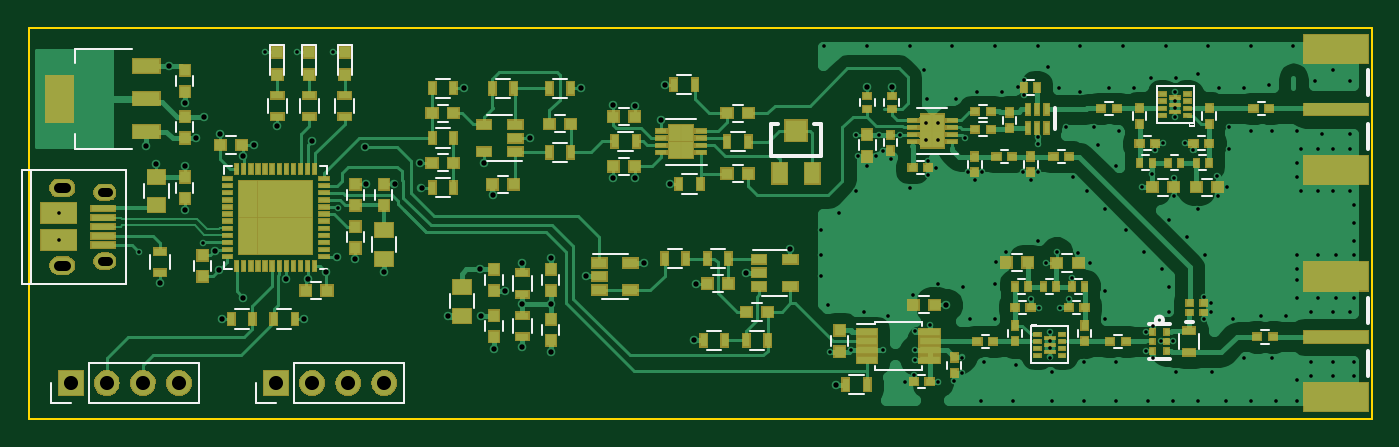
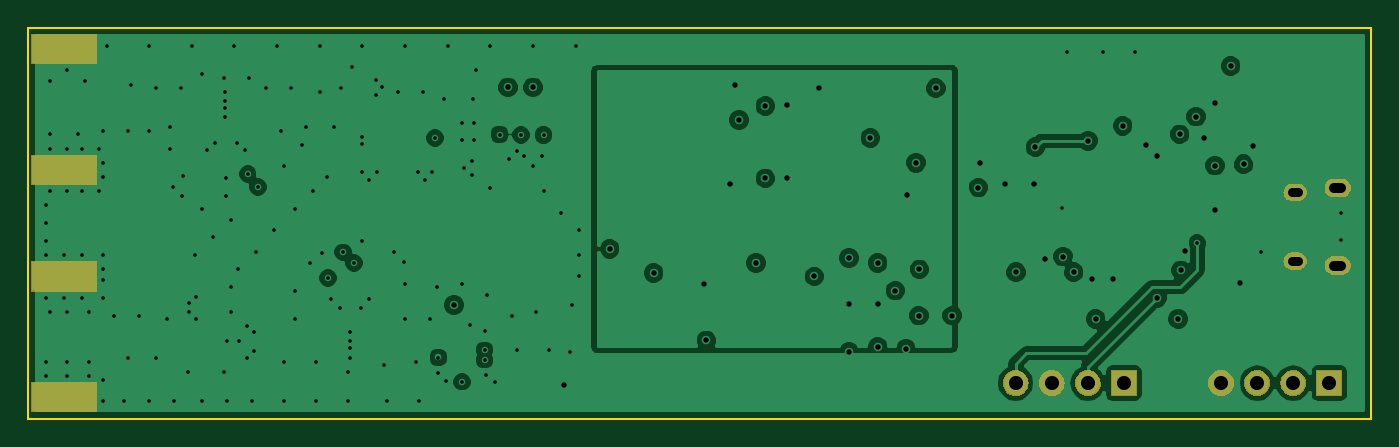
Circuit board: 8 layer files. Board 94.5 x 27.5 mm.
- bottom_copper: tiny-radar-B.Cu.gbl (60812 bytes)
- bottom_mask: tiny-radar-B.Mask.gbs (13061 bytes)
- bottom_silk: tiny-radar-B.SilkS.gbo (297 bytes)
- outline: tiny-radar-Edge.Cuts.gm1 (521 bytes)
- top_copper: tiny-radar-F.Cu.gtl (70004 bytes)
- top_mask: tiny-radar-F.Mask.gts (69141 bytes)
- top_silk: tiny-radar-F.SilkS.gto (13797 bytes)
- drill: tiny-radar.drl (4938 bytes)

=== bottom_copper: tiny-radar-B.Cu.gbl (60812 bytes, source omitted) ===
=== bottom_mask: tiny-radar-B.Mask.gbs (13061 bytes, source omitted) ===
=== bottom_silk: tiny-radar-B.SilkS.gbo ===
G04 #@! TF.FileFunction,Legend,Bot*
%FSLAX46Y46*%
G04 Gerber Fmt 4.6, Leading zero omitted, Abs format (unit mm)*
G04 Created by KiCad (PCBNEW 4.0.5-e0-6337~49~ubuntu14.04.1) date Tue Feb 21 17:31:46 2017*
%MOMM*%
%LPD*%
G01*
G04 APERTURE LIST*
%ADD10C,0.100000*%
G04 APERTURE END LIST*
D10*
M02*

=== outline: tiny-radar-Edge.Cuts.gm1 ===
G04 #@! TF.FileFunction,Profile,NP*
%FSLAX46Y46*%
G04 Gerber Fmt 4.6, Leading zero omitted, Abs format (unit mm)*
G04 Created by KiCad (PCBNEW 4.0.5-e0-6337~49~ubuntu14.04.1) date Tue Feb 21 17:31:46 2017*
%MOMM*%
%LPD*%
G01*
G04 APERTURE LIST*
%ADD10C,0.100000*%
%ADD11C,0.150000*%
G04 APERTURE END LIST*
D10*
D11*
X212000000Y-91500000D02*
X212000000Y-64000000D01*
X117500000Y-91500000D02*
X212000000Y-91500000D01*
X117500000Y-64000000D02*
X117500000Y-91500000D01*
X212000000Y-64000000D02*
X117500000Y-64000000D01*
M02*

=== top_copper: tiny-radar-F.Cu.gtl (70004 bytes, source omitted) ===
=== top_mask: tiny-radar-F.Mask.gts (69141 bytes, source omitted) ===
=== top_silk: tiny-radar-F.SilkS.gto (13797 bytes, source omitted) ===
=== drill: tiny-radar.drl ===
M48
;DRILL file {KiCad 4.0.5-e0-6337~49~ubuntu14.04.1} date Tue Feb 21 17:31:48 2017
;FORMAT={-:-/ absolute / inch / decimal}
FMAT,2
INCH,TZ
T1C0.010
T2C0.015
T3C0.026
T4C0.028
T5C0.039
%
G90
G05
M72
T1
X4.7098Y-3.0331
X4.7098Y-3.1087
X4.9311Y-3.1398
X5.1083Y-3.1161
X5.2815Y-2.5866
X5.3701Y-2.5866
X5.4685Y-2.5866
X5.4823Y-3.0177
X6.8209Y-3.0807
X6.8209Y-3.1496
X6.8209Y-3.2087
X6.8307Y-2.5689
X6.8406Y-3.2874
X6.8465Y-3.4173
X6.8701Y-3.0315
X6.9035Y-3.4134
X6.9193Y-2.8169
X6.9193Y-2.9724
X6.9232Y-2.876
X6.939Y-3.3071
X6.9488Y-2.5689
X6.9488Y-2.9016
X6.9744Y-2.876
X6.9823Y-2.8162
X6.9921Y-2.8622
X6.9921Y-3.4134
X7.0079Y-3.3169
X7.0138Y-2.8819
X7.0413Y-2.8156
X7.0551Y-3.5
X7.0669Y-2.5689
X7.0669Y-2.9626
X7.0768Y-3.2598
X7.0787Y-3.4803
X7.0807Y-3.3602
X7.0827Y-3.4134
X7.0827Y-3.439
X7.1063Y-2.6378
X7.1133Y-2.7823
X7.1133Y-2.8292
X7.1161Y-2.7165
X7.1181Y-2.8878
X7.1181Y-2.9272
X7.122Y-3.3425
X7.1398Y-2.9075
X7.1457Y-3.2283
X7.1457Y-3.5
X7.146Y-2.7823
X7.146Y-2.8292
X7.185Y-2.5689
X7.1909Y-3.498
X7.1949Y-2.7165
X7.2106Y-3.4331
X7.2106Y-3.4764
X7.2146Y-3.2382
X7.2205Y-2.8248
X7.2283Y-2.9193
X7.2343Y-3.3268
X7.248Y-2.9409
X7.2539Y-2.6969
X7.2638Y-3.5531
X7.2677Y-2.9193
X7.2736Y-3.4449
X7.3031Y-2.5689
X7.3031Y-3.2283
X7.3031Y-3.3268
X7.3051Y-3.1693
X7.3228Y-2.6969
X7.3346Y-3.1398
X7.3524Y-3.5531
X7.3622Y-3.4547
X7.3661Y-2.685
X7.3819Y-2.9193
X7.3839Y-2.6634
X7.3839Y-2.7067
X7.4016Y-3.2717
X7.4035Y-2.9409
X7.4213Y-2.5689
X7.4213Y-2.8228
X7.4213Y-2.8406
X7.4213Y-3.1102
X7.4232Y-2.9193
X7.4252Y-3.2953
X7.4449Y-3.1713
X7.4508Y-2.628
X7.4547Y-3.3632
X7.4551Y-3.3882
X7.4551Y-3.4079
X7.4557Y-3.4331
X7.4606Y-3.4744
X7.4606Y-3.5531
X7.4744Y-3.1417
X7.4803Y-2.687
X7.4843Y-3.2953
X7.5Y-2.7953
X7.5079Y-3.2717
X7.5157Y-3.2126
X7.5197Y-2.9331
X7.5335Y-3.1437
X7.5394Y-2.5689
X7.5394Y-2.6969
X7.5492Y-3.4449
X7.5492Y-3.5531
X7.5591Y-2.9724
X7.5669Y-3.1713
X7.5787Y-2.7953
X7.5886Y-2.8445
X7.6083Y-3.0217
X7.6083Y-3.248
X7.6083Y-3.3268
X7.6181Y-2.687
X7.6378Y-2.9035
X7.6378Y-3.4449
X7.6378Y-3.5531
X7.6476Y-2.8051
X7.6575Y-2.5689
X7.6673Y-3.0807
X7.687Y-2.687
X7.7106Y-2.9606
X7.7165Y-3.1398
X7.7224Y-3.3622
X7.7224Y-3.4154
X7.7264Y-3.5531
X7.7362Y-2.6575
X7.739Y-2.9252
X7.7402Y-3.3445
X7.7402Y-3.4331
X7.7461Y-2.8583
X7.7618Y-3.3878
X7.7657Y-3.189
X7.7677Y-2.8386
X7.7756Y-2.5689
X7.7854Y-3.0512
X7.7854Y-3.2382
X7.7854Y-3.3071
X7.7953Y-3.3878
X7.7953Y-3.5531
X7.7992Y-2.937
X7.7992Y-2.9862
X7.802Y-2.7229
X7.802Y-2.7426
X7.8022Y-2.6978
X7.8022Y-2.7677
X7.8051Y-2.6575
X7.8051Y-3.4744
X7.8307Y-2.8386
X7.8346Y-3.1004
X7.8524Y-2.8583
X7.8642Y-2.6476
X7.8642Y-3.0217
X7.8642Y-3.5531
X7.8819Y-3.2657
X7.8819Y-3.3268
X7.8839Y-3.1496
X7.8937Y-2.5689
X7.9016Y-3.2815
X7.9016Y-3.3071
X7.9035Y-3.4744
X7.9193Y-2.9291
X7.9213Y-2.9862
X7.9232Y-2.687
X7.9429Y-3.5531
X7.9449Y-2.9606
X7.9528Y-2.7953
X7.9528Y-2.8543
X7.9626Y-3.3268
X7.9921Y-2.687
X7.9921Y-3.435
X8.0118Y-2.5689
X8.0118Y-2.8051
X8.0118Y-3.5531
X8.0413Y-3.3169
X8.061Y-2.6772
X8.0709Y-2.8051
X8.0709Y-3.435
X8.0807Y-3.5531
X8.1102Y-3.3169
X8.1299Y-2.5689
X8.1398Y-2.8051
X8.1398Y-2.8937
X8.1398Y-2.9331
X8.1398Y-3.1496
X8.1398Y-3.189
X8.1398Y-3.2185
X8.1398Y-3.2677
X8.1398Y-3.4941
X8.1398Y-3.5531
X8.1496Y-2.8543
X8.1496Y-2.9724
X8.1791Y-3.3071
X8.1791Y-3.4449
X8.1791Y-3.4843
X8.189Y-2.6673
X8.1988Y-2.8543
X8.1988Y-2.9724
X8.1988Y-3.1496
X8.1988Y-3.2677
X8.2087Y-2.815
X8.2382Y-2.6378
X8.2382Y-2.8543
X8.2382Y-2.9724
X8.2382Y-3.3071
X8.2382Y-3.4449
X8.2382Y-3.4843
X8.248Y-3.1496
X8.248Y-3.2677
X8.2874Y-2.6673
X8.2874Y-2.815
X8.2874Y-2.8543
X8.2874Y-2.9724
X8.2874Y-3.3071
X8.2972Y-3.0118
X8.2972Y-3.061
X8.2972Y-3.1102
X8.2972Y-3.1496
X8.2972Y-3.2677
X8.2972Y-3.4449
X8.2972Y-3.4843
T2
X4.9528Y-2.8484
X4.9803Y-2.8976
X4.9902Y-3.2264
X5.0157Y-2.626
X5.0591Y-2.7283
X5.0591Y-2.9016
X5.0591Y-3.0256
X5.0906Y-2.8248
X5.1122Y-2.7657
X5.1417Y-3.1378
X5.1535Y-3.1915
X5.1575Y-2.815
X5.1614Y-3.3268
X5.2205Y-2.876
X5.2205Y-3.2677
X5.25Y-2.8445
X5.315Y-2.7913
X5.3406Y-3.2146
X5.3898Y-3.3268
X5.3996Y-3.2146
X5.4114Y-2.8327
X5.4508Y-3.1969
X5.4803Y-3.1535
X5.5315Y-3.1614
X5.5571Y-2.8504
X5.561Y-2.9528
X5.6102Y-3.1969
X5.6398Y-2.9528
X5.7106Y-2.8937
X5.7146Y-2.9626
X5.7874Y-3.3169
X5.8327Y-2.687
X5.878Y-3.189
X5.8799Y-3.3169
X5.8878Y-2.8937
X5.9114Y-2.9843
X5.9154Y-3.4094
X5.9449Y-3.248
X5.9941Y-3.1713
X5.9941Y-3.2854
X5.9941Y-3.4035
X6.0138Y-2.8248
X6.0728Y-3.1575
X6.0728Y-3.2854
X6.0728Y-3.4173
X6.1555Y-2.687
X6.1693Y-3.2087
X6.2461Y-2.7343
X6.2461Y-2.937
X6.3051Y-2.7362
X6.3051Y-2.937
X6.3307Y-3.1713
X6.378Y-2.7756
X6.3878Y-2.6772
X6.4016Y-2.9528
X6.4685Y-3.3858
X6.4744Y-3.2283
X6.6142Y-3.1988
X6.7362Y-3.1319
X6.8622Y-3.5079
X6.9488Y-2.685
X7.0177Y-2.685
X7.1673Y-3.2874
T5
X4.7425Y-3.5039
X4.8425Y-3.5039
X4.9425Y-3.5039
X5.0425Y-3.5039
X5.3118Y-3.5039
X5.4118Y-3.5039
X5.5118Y-3.5039
X5.6118Y-3.5039
T3
X4.8295Y-2.9756G85X4.8453Y-2.9756
G05
X4.8295Y-3.1661G85X4.8453Y-3.1661
G05
T4
X4.7094Y-2.9634G85X4.7291Y-2.9634
G05
X4.7094Y-3.1783G85X4.7291Y-3.1783
G05
T0
M30
